Photos from the image-classification dataset "OneboardShapeDataset" in the GitHub repository timonharz/OneboardShapeDataset. Its 6 classes are: ellipse, line, parallelogram, pentagon, rectangle, trapezoid.

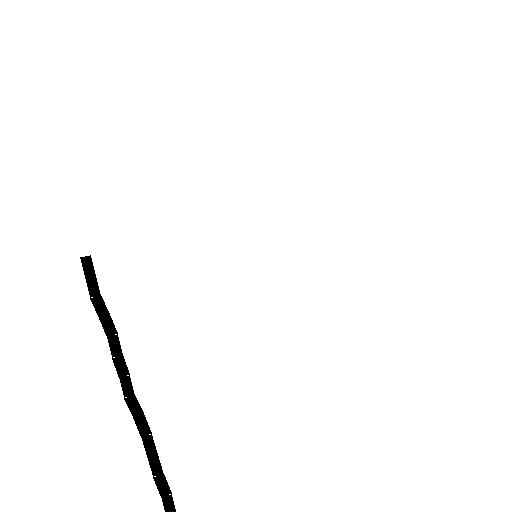
Label: line

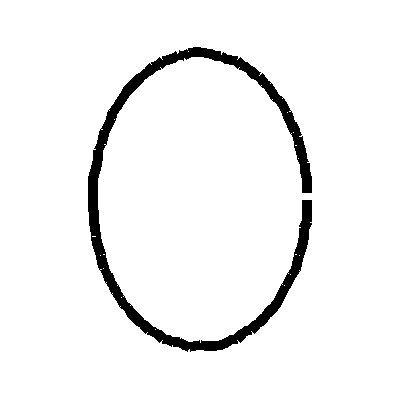
Label: ellipse

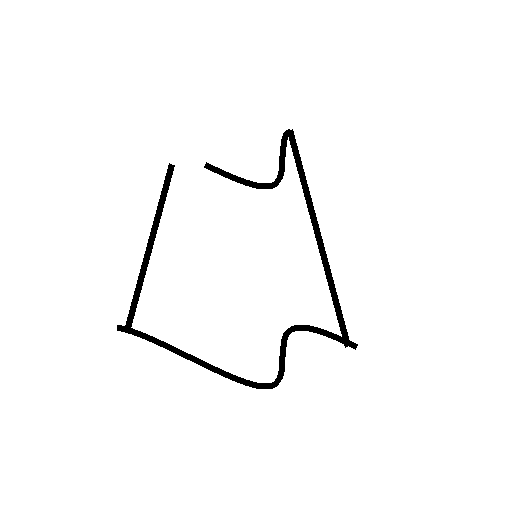
Label: trapezoid

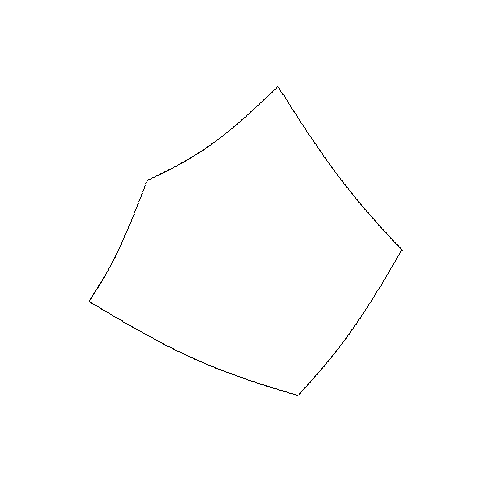
Label: pentagon

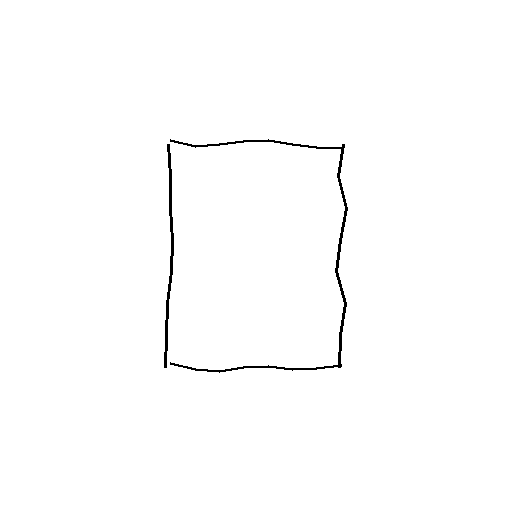
Label: rectangle

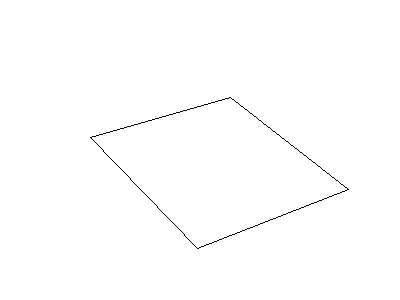
Label: parallelogram
